Run: headless pygame with SDL's dummy video driver; simulated clock (each Clock.tick advances the game by its frame time, no real sleeping); random seed 0; keys injected as events and as key.get_pressed() state; no mouse input.
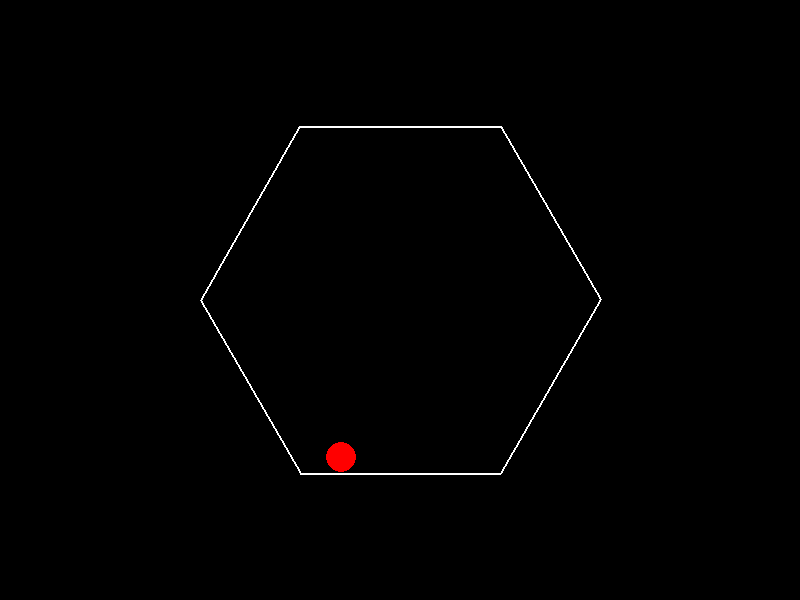
Frame 1 of 4 · flips 1–60 · no input
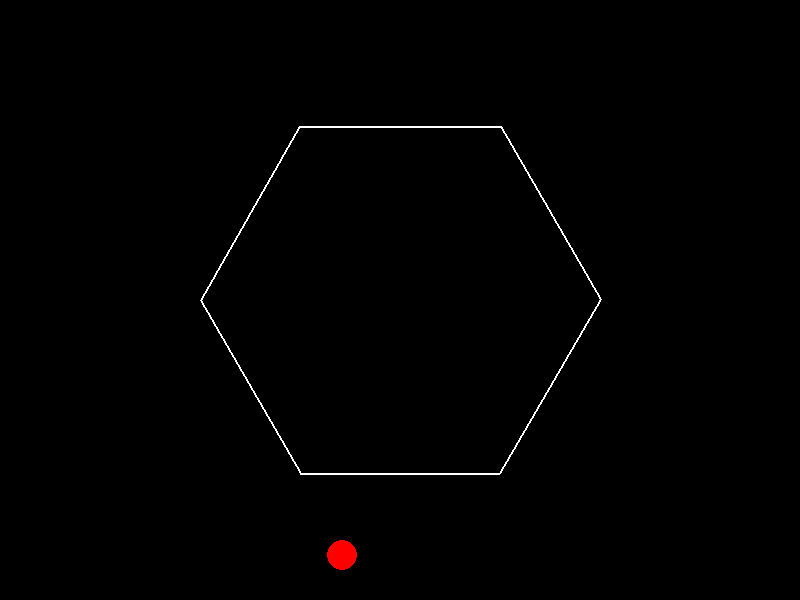
Frame 2 of 4 · flips 61–180 · tapped SPACE, RETURN · held RIGHT (→), D
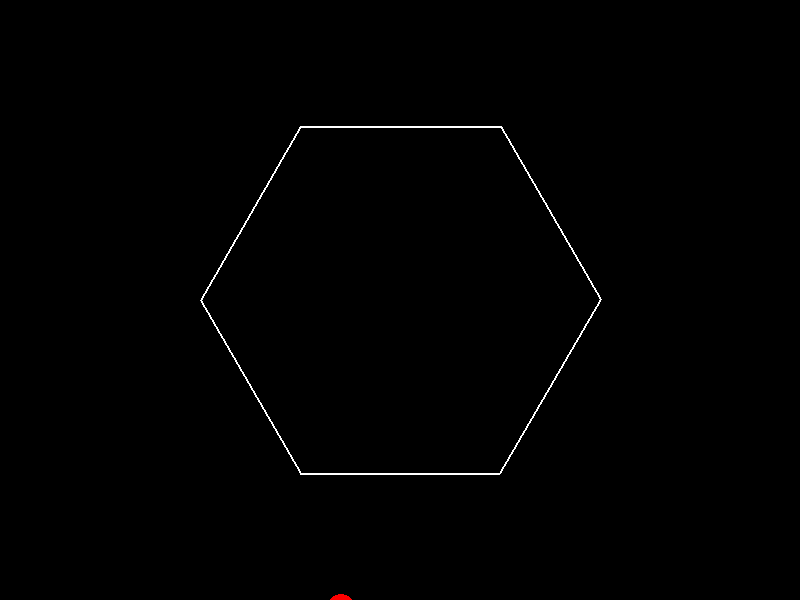
Frame 3 of 4 · flips 181–300 · held DOWN (↓), S
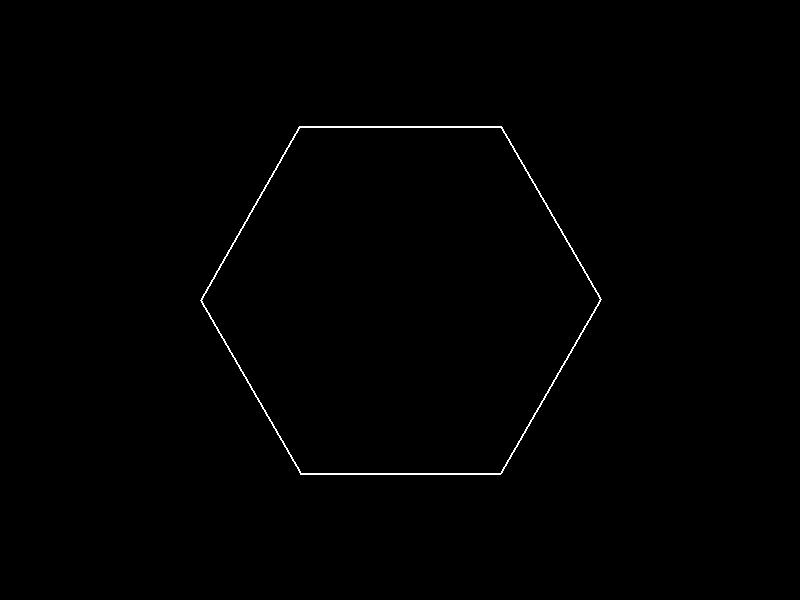
Frame 4 of 4 · flips 301–420 · held LEFT (←), A, UP (↑), W

The pygame program that drew these frames:

import pygame
import math
import sys

# Initialize Pygame
pygame.init()

# Screen dimensions and setup
WIDTH, HEIGHT = 800, 600
screen = pygame.display.set_mode((WIDTH, HEIGHT))
clock = pygame.time.Clock()

# Colors
BLACK = (0, 0, 0)
WHITE = (255, 255, 255)
RED = (255, 0, 0)

# Ball properties
ball_radius = 15
ball_x = WIDTH // 2
ball_y = HEIGHT // 3
ball_dx = 3  # Horizontal velocity
ball_dy = 0  # Vertical velocity

# Physics constants
gravity = 0.5
friction = 0.98
bounciness = 0.75

# Hexagon properties
hexagon_center = (WIDTH // 2, HEIGHT // 2)
hexagon_radius = 200
hexagon_angle = 0
hexagon_angular_velocity = 1  # Degrees per frame

# Function to calculate hexagon vertices
def get_hexagon_points(center, radius, rotation_angle):
    cx, cy = center
    points = []
    for i in range(6):
        angle_deg = 60 * i + rotation_angle
        angle_rad = math.radians(angle_deg)
        x = cx + radius * math.cos(angle_rad)
        y = cy + radius * math.sin(angle_rad)
        points.append((x, y))
    return points

# Function to reflect the ball off a line segment
def reflect_ball(ball_pos, ball_velocity, wall_start, wall_end):
    bx, by = ball_pos
    vx, vy = ball_velocity

    # Wall vector and normal vector
    wx, wy = wall_end[0] - wall_start[0], wall_end[1] - wall_start[1]
    wall_length = math.hypot(wx, wy)
    wx /= wall_length
    wy /= wall_length

    # Normal vector perpendicular to the wall
    nx, ny = -wy, wx

    # Vector from wall_start to ball
    px, py = bx - wall_start[0], by - wall_start[1]

    # Projection of the ball's velocity onto the normal
    dot_product = vx * nx + vy * ny

    # Reflect the ball velocity
    vx -= 2 * dot_product * nx
    vy -= 2 * dot_product * ny

    # Apply bounciness and friction
    vx *= bounciness
    vy *= bounciness
    return vx, vy

# Main game loop
running = True
while running:
    screen.fill(BLACK)

    # Handle events
    for event in pygame.event.get():
        if event.type == pygame.QUIT:
            running = False

    # Update ball position
    ball_dy += gravity  # Apply gravity
    ball_x += ball_dx
    ball_y += ball_dy

    # Update hexagon rotation
    hexagon_angle = (hexagon_angle + hexagon_angular_velocity) % 360
    hexagon_points = get_hexagon_points(hexagon_center, hexagon_radius, hexagon_angle)

    # Draw hexagon
    pygame.draw.polygon(screen, WHITE, hexagon_points, 2)

    # Draw ball
    pygame.draw.circle(screen, RED, (int(ball_x), int(ball_y)), ball_radius)

    # Collision detection and response
    for i in range(6):
        start_point = hexagon_points[i]
        end_point = hexagon_points[(i + 1) % 6]

        # Check for collision with each hexagon edge
        wall_dx = end_point[0] - start_point[0]
        wall_dy = end_point[1] - start_point[1]
        wall_length = math.hypot(wall_dx, wall_dy)
        
        if wall_length == 0:
            continue

        # Normalize wall vector
        wall_dx /= wall_length
        wall_dy /= wall_length

        # Check distance to wall segment
        px = ball_x - start_point[0]
        py = ball_y - start_point[1]

        projection = px * wall_dx + py * wall_dy

        if 0 <= projection <= wall_length:
            nearest_x = start_point[0] + projection * wall_dx
            nearest_y = start_point[1] + projection * wall_dy

            distance = math.hypot(ball_x - nearest_x, ball_y - nearest_y)

            if distance <= ball_radius:
                ball_dx, ball_dy = reflect_ball((ball_x, ball_y), (ball_dx, ball_dy), start_point, end_point)

    # Bounce off screen edges
    if ball_x - ball_radius < 0 or ball_x + ball_radius > WIDTH:
        ball_dx *= -1
    if ball_y - ball_radius < 0 or ball_y + ball_radius > HEIGHT:
        ball_dy *= -1

    # Apply friction
    ball_dx *= friction
    ball_dy *= friction

    # Update the display
    pygame.display.flip()
    clock.tick(60)

pygame.quit()
sys.exit()
